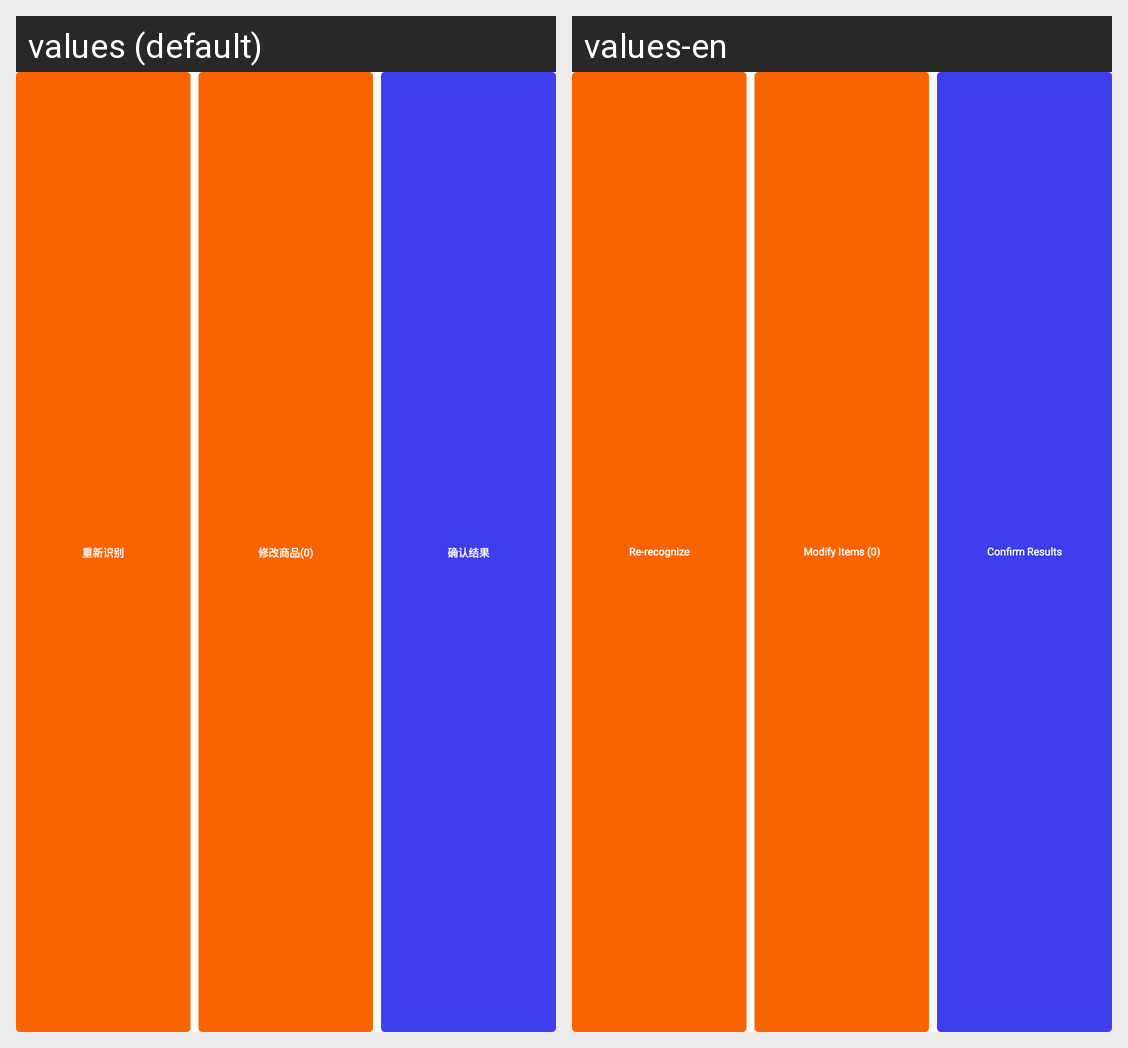

This grid shows one Android layout under two languages. Give, for every string resource on the screen, its name, the default text and each shown locale's text.
Android screen res/layout/checkout_actions.xml rendered under 2 locales, left to right: values (default), values-en. Device: Nexus 5 (rendered at 1080×1920; each locale shown at half size, 540×960, under a caption strip naming it); theme AppTheme.NoActionBar.
Strings drawn on this screen, with the default value and each locale's value (text and hints the layout hard-codes, and strings that could not be matched under every locale, appear in the picture but are not listed):

button_retry_recognition
  values: 重新识别
  values-en: Re-recognize

button_modify_goods_initial
  values: 修改商品(0)
  values-en: Modify Items (0)

button_confirm_results
  values: 确认结果
  values-en: Confirm Results
